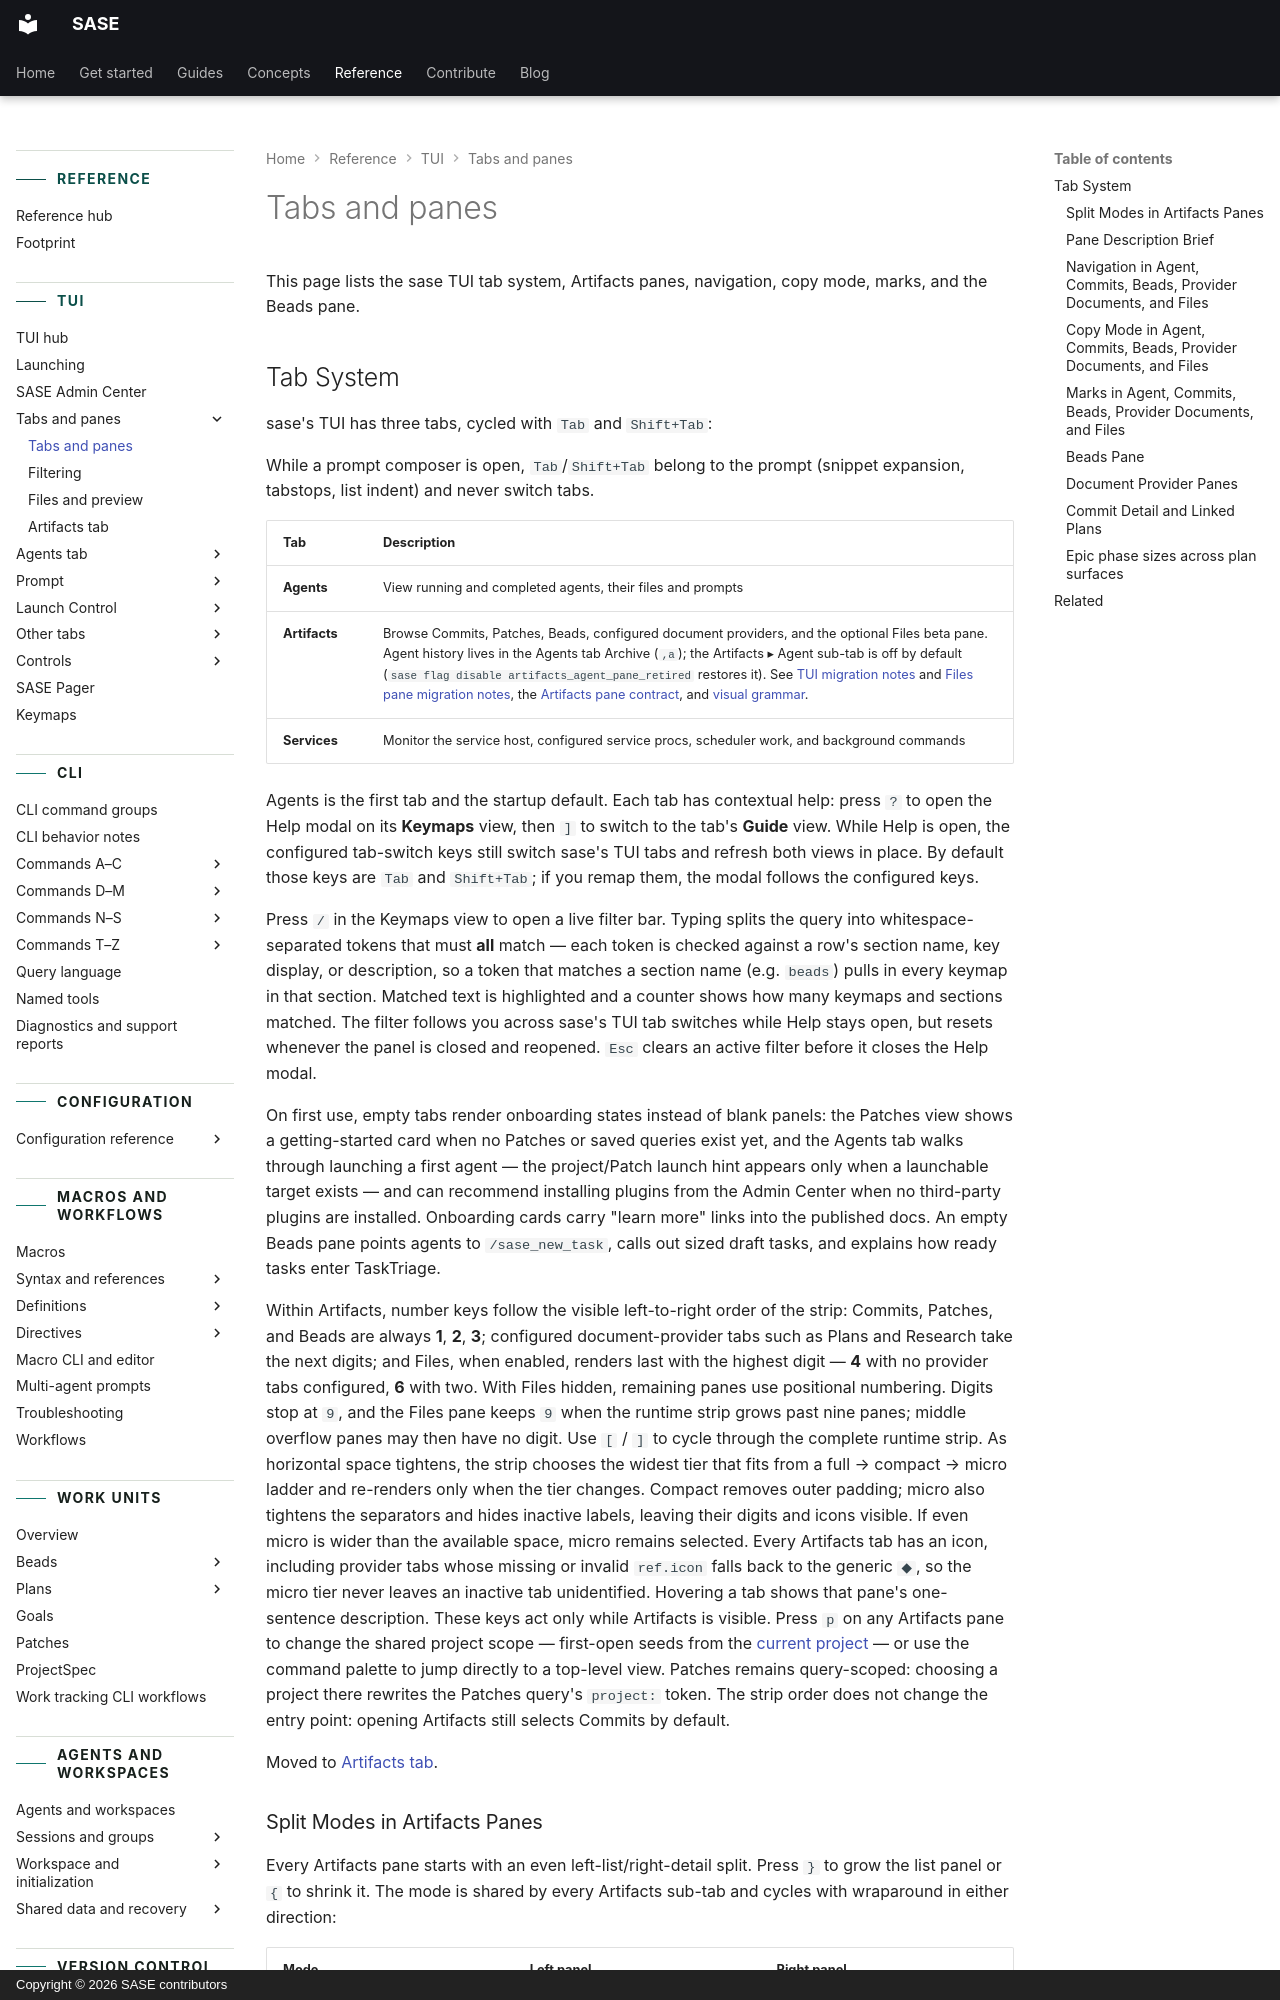

repository: sase-org/sase · page: reference/tui/tabs-and-panes/index.html · generator: mkdocs · copyright: Copyright © 2026 SASE contributors

---
title: Tabs and panes
description: Top-level TUI tabs, Artifacts panes, navigation, copy mode, marks, and Beads.
---

# Tabs and panes

This page lists the sase TUI tab system, Artifacts panes, navigation, copy mode, marks,
and the Beads pane.
